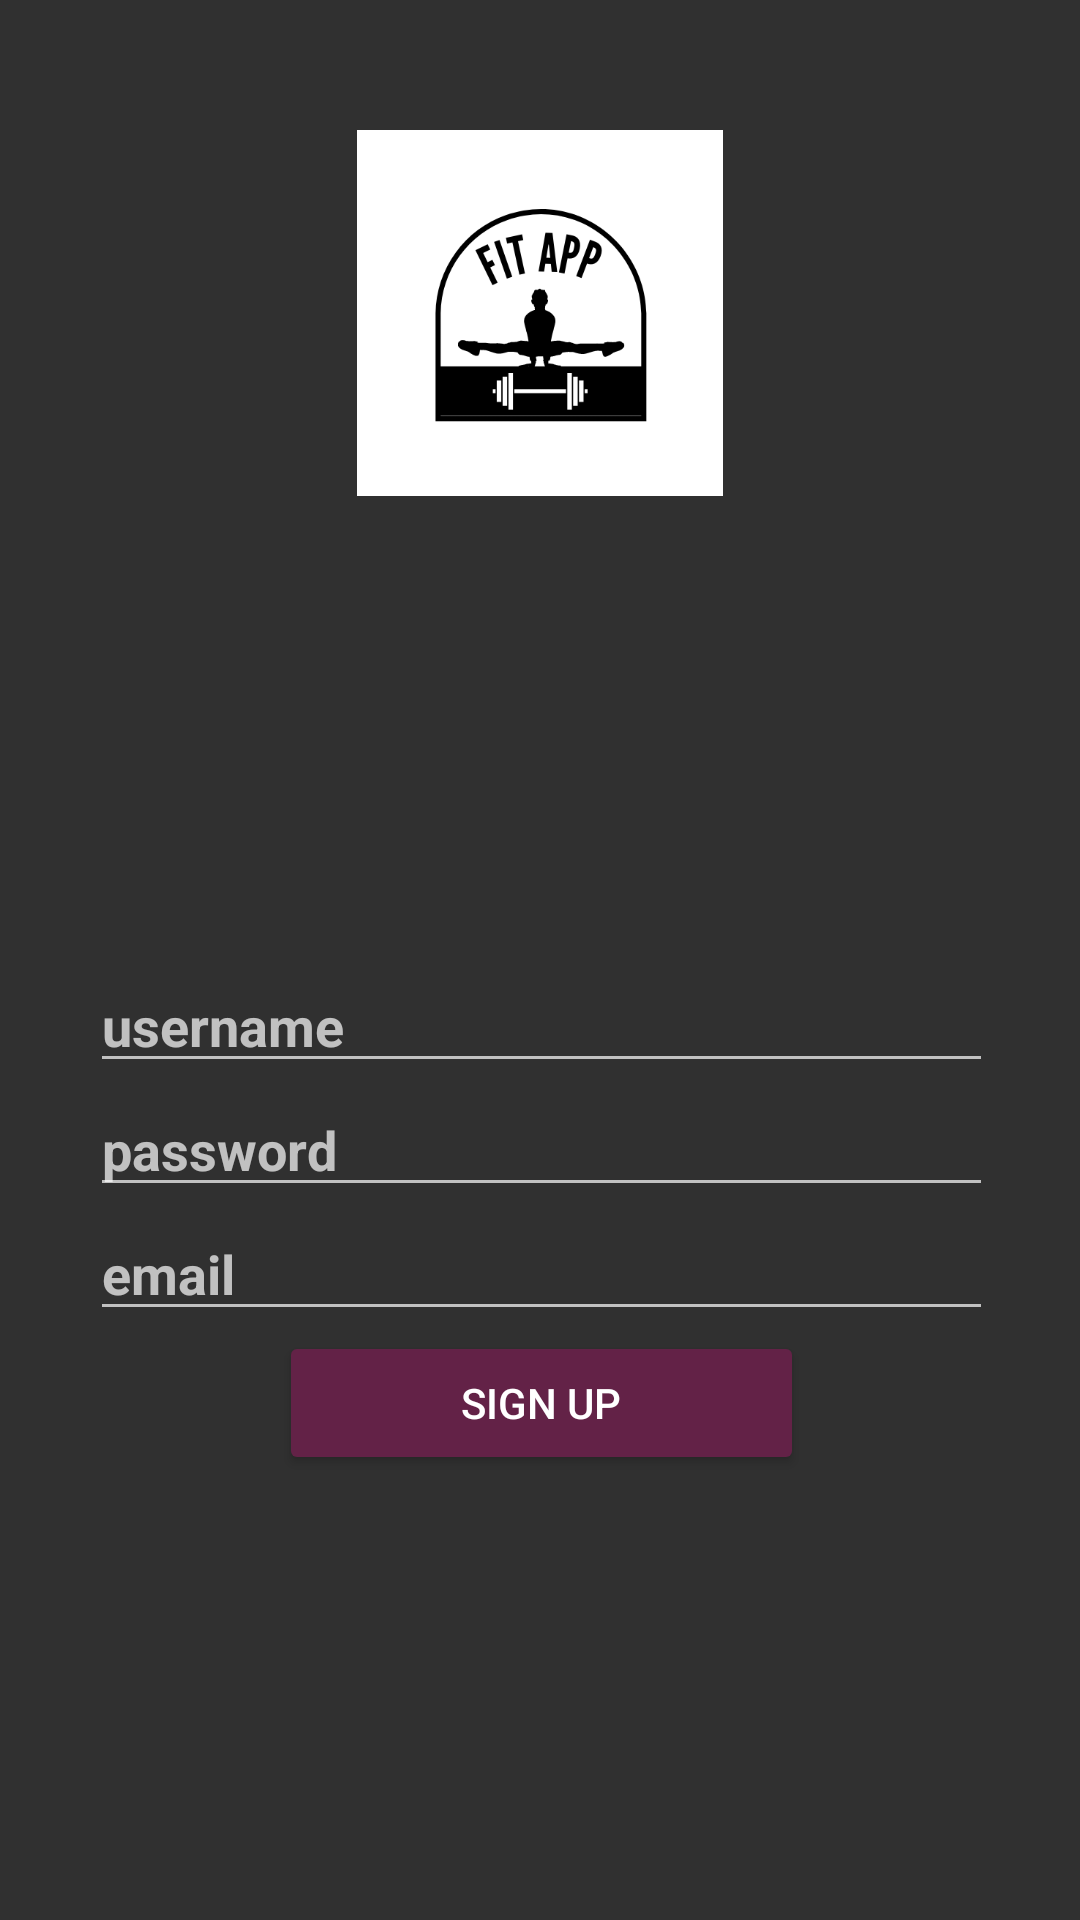

Reconstruct the res/layout file that produces this screen, plus the resources it refers to.
<!-- AndroidManifest.xml: application theme Theme.AppCompat -->
<!-- res/layout/activity_signup.xml -->
<?xml version="1.0" encoding="utf-8"?>
<androidx.constraintlayout.widget.ConstraintLayout xmlns:android="http://schemas.android.com/apk/res/android"
    xmlns:app="http://schemas.android.com/apk/res-auto"
    android:id="@+id/userName"
    android:layout_width="match_parent"
    android:layout_height="match_parent"
    android:padding="15dp">

    <LinearLayout
        android:id="@+id/linearLayout2"
        android:layout_width="match_parent"
        android:layout_height="wrap_content"
        android:layout_marginStart="15dp"
        android:layout_marginTop="30dp"
        android:layout_marginEnd="14dp"
        android:layout_marginBottom="8dp"
        android:orientation="vertical"
        app:layout_constraintBottom_toTopOf="@+id/linearLayout3"
        app:layout_constraintEnd_toEndOf="parent"
        app:layout_constraintHorizontal_bias="1.0"
        app:layout_constraintStart_toStartOf="parent"
        app:layout_constraintTop_toTopOf="parent">

        <LinearLayout
            android:layout_width="match_parent"
            android:layout_height="match_parent"
            android:orientation="horizontal">

            <Space
                android:layout_width="wrap_content"
                android:layout_height="wrap_content"
                android:layout_weight="1" />

        </LinearLayout>

    </LinearLayout>

    <LinearLayout
        android:id="@+id/linearLayout3"
        android:layout_width="match_parent"
        android:layout_height="wrap_content"
        android:layout_marginStart="15dp"
        android:layout_marginEnd="14dp"
        android:orientation="vertical"
        app:layout_constraintBottom_toBottomOf="parent"
        app:layout_constraintEnd_toEndOf="parent"
        app:layout_constraintStart_toStartOf="parent"
        app:layout_constraintTop_toBottomOf="@+id/linearLayout2">

        <EditText
                android:id="@+id/userName1"
                android:layout_width="match_parent"
                android:layout_height="wrap_content"
                android:ems="10"
                android:hint="@string/user_Name"
                android:inputType="textPersonName" android:textAlignment="viewStart" android:textStyle="bold"/>

        <EditText
                android:id="@+id/password"
                android:layout_width="match_parent"
                android:layout_height="wrap_content"
                android:ems="10"
                android:hint="password"
                android:inputType="textPassword" android:textStyle="bold"/>

        <EditText
                android:id="@+id/email"
                android:layout_width="match_parent"
                android:layout_height="wrap_content"
                android:ems="10"
                android:hint="email"
                android:inputType="textEmailAddress" android:textStyle="bold"/>

        <LinearLayout
            android:layout_width="match_parent"
            android:layout_height="match_parent"
            android:orientation="horizontal">

            <Space
                android:layout_width="wrap_content"
                android:layout_height="wrap_content"
                android:layout_weight="1" />

            <Button
                    android:id="@+id/submit"
                    android:layout_width="175dp"
                    android:layout_height="wrap_content"
                    android:text="Sign Up" android:backgroundTint="#632247" android:textStyle="normal"/>

            <Space
                android:layout_width="wrap_content"
                android:layout_height="wrap_content"
                android:layout_weight="1" />

        </LinearLayout>

    </LinearLayout>
    <ImageView
            android:layout_width="360dp"
            android:layout_height="122dp" app:srcCompat="@drawable/logo" android:id="@+id/imageView11"
            app:layout_constraintTop_toTopOf="parent"
            android:layout_marginTop="75dp" app:layout_constraintStart_toStartOf="parent"
            android:layout_marginStart="45dp" android:layout_marginBottom="201dp"
            app:layout_constraintBottom_toTopOf="@+id/linearLayout3" android:layout_marginEnd="46dp"
            app:layout_constraintEnd_toEndOf="parent"/>

</androidx.constraintlayout.widget.ConstraintLayout>
<!-- resources referenced by this layout -->
<resources>
  <!-- drawable logo: png bitmap (drawable, 18231 bytes) -->
  <string name="user_Name">username</string>
</resources>
